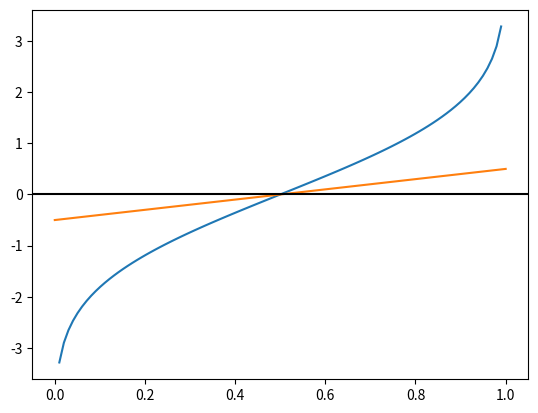

Reproduce this figure in Python.
# %%
import matplotlib.pyplot as plt
import numpy as np
from scipy.stats import norm


# %%
x = np.linspace(0,1,100)
y = np.sqrt(2)*norm.ppf(x)

plt.plot(x,y)
plt.plot(x,x-.5)
plt.axhline(0, c="k")
# %%
